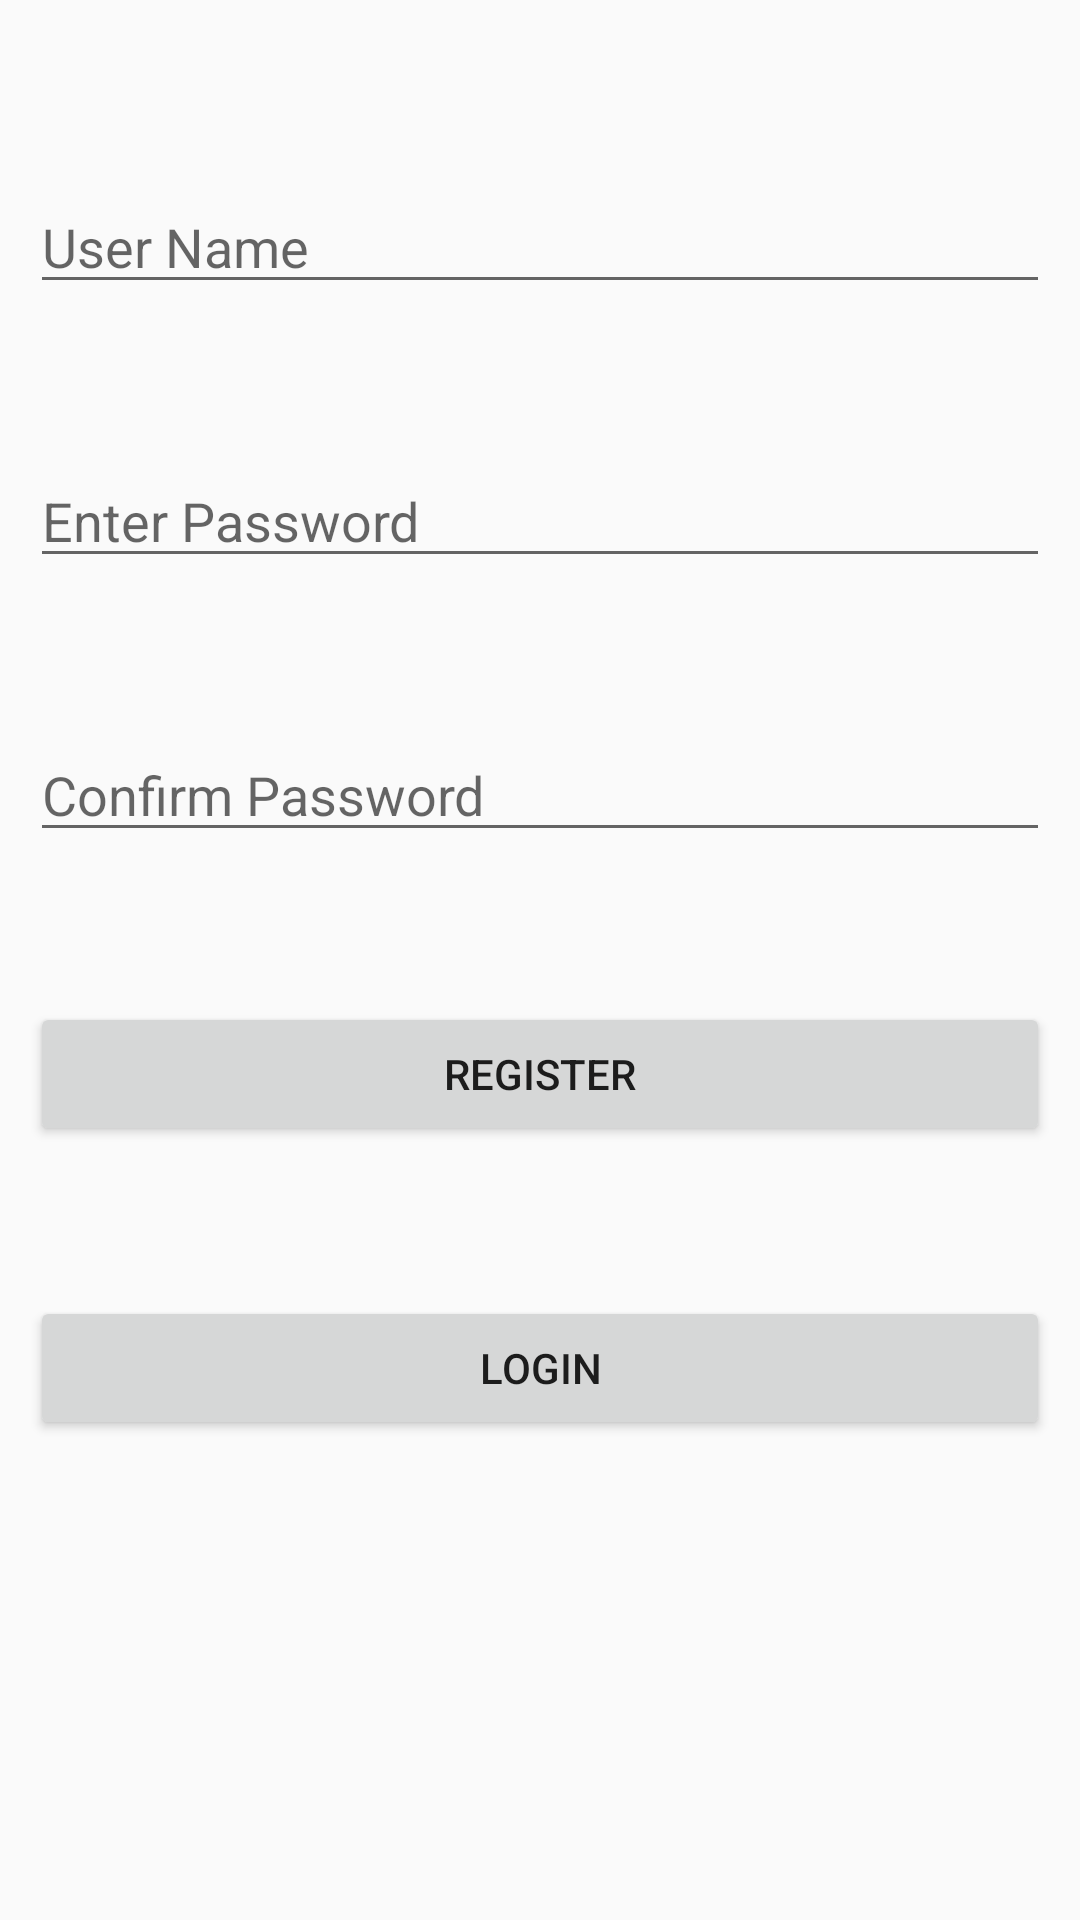

Layout XML and referenced resources for this Android screen:
<!-- AndroidManifest.xml: application theme Theme.SpiningWheel -->
<!-- res/layout/activity_main.xml -->
<?xml version="1.0" encoding="utf-8"?>
<RelativeLayout
        xmlns:android="http://schemas.android.com/apk/res/android"
        xmlns:tools="http://schemas.android.com/tools"
        xmlns:app="http://schemas.android.com/apk/res-auto"
        android:layout_width="match_parent"
        android:layout_height="match_parent"
        android:padding="10dp"
        tools:context=".MainActivity">

    <EditText
            android:id="@+id/username"
            android:layout_width="402dp"
            android:layout_height="wrap_content"
            android:hint="User Name"
            android:layout_marginTop="50dp"
            android:maxLength="10"/>

    <EditText
            android:id="@+id/password"
            android:layout_width="402dp"
            android:layout_height="wrap_content"
            android:hint="Enter Password"
            android:layout_marginTop="50dp"
            android:layout_below="@+id/username"/>

    <EditText
        android:id="@+id/rePassword"
        android:layout_width="match_parent"
        android:layout_height="wrap_content"
        android:hint="Confirm Password"
        android:layout_marginTop="50dp"
        android:layout_below="@+id/password"/>

    <Button
        android:id="@+id/signup"
        android:layout_width="match_parent"
        android:layout_height="wrap_content"
        android:text="Register"
        android:layout_marginTop="50dp"
        android:layout_below="@+id/rePassword" />

    <Button
            android:id="@+id/signIn"
            android:layout_width="match_parent"
            android:layout_height="wrap_content"
            android:text="Login"
            android:layout_marginTop="50dp"
            android:layout_below="@+id/signup" />



</RelativeLayout>
<!-- resources referenced by this layout -->
<resources>
  <style name="Theme.SpiningWheel" parent="Theme.AppCompat.Light.DarkActionBar">
          
          <item name="colorPrimary">@color/purple_500</item>
          <item name="colorPrimaryDark">@color/purple_700</item>
          <item name="colorAccent">@color/teal_200</item>
          
      </style>
  <!-- not gathered from this repository: default colours our renderer supplied (Android Studio template values) -->
  <color name="purple_500">#FF6200EE</color>
  <color name="purple_700">#FF3700B3</color>
  <color name="teal_200">#FF03DAC5</color>
</resources>
